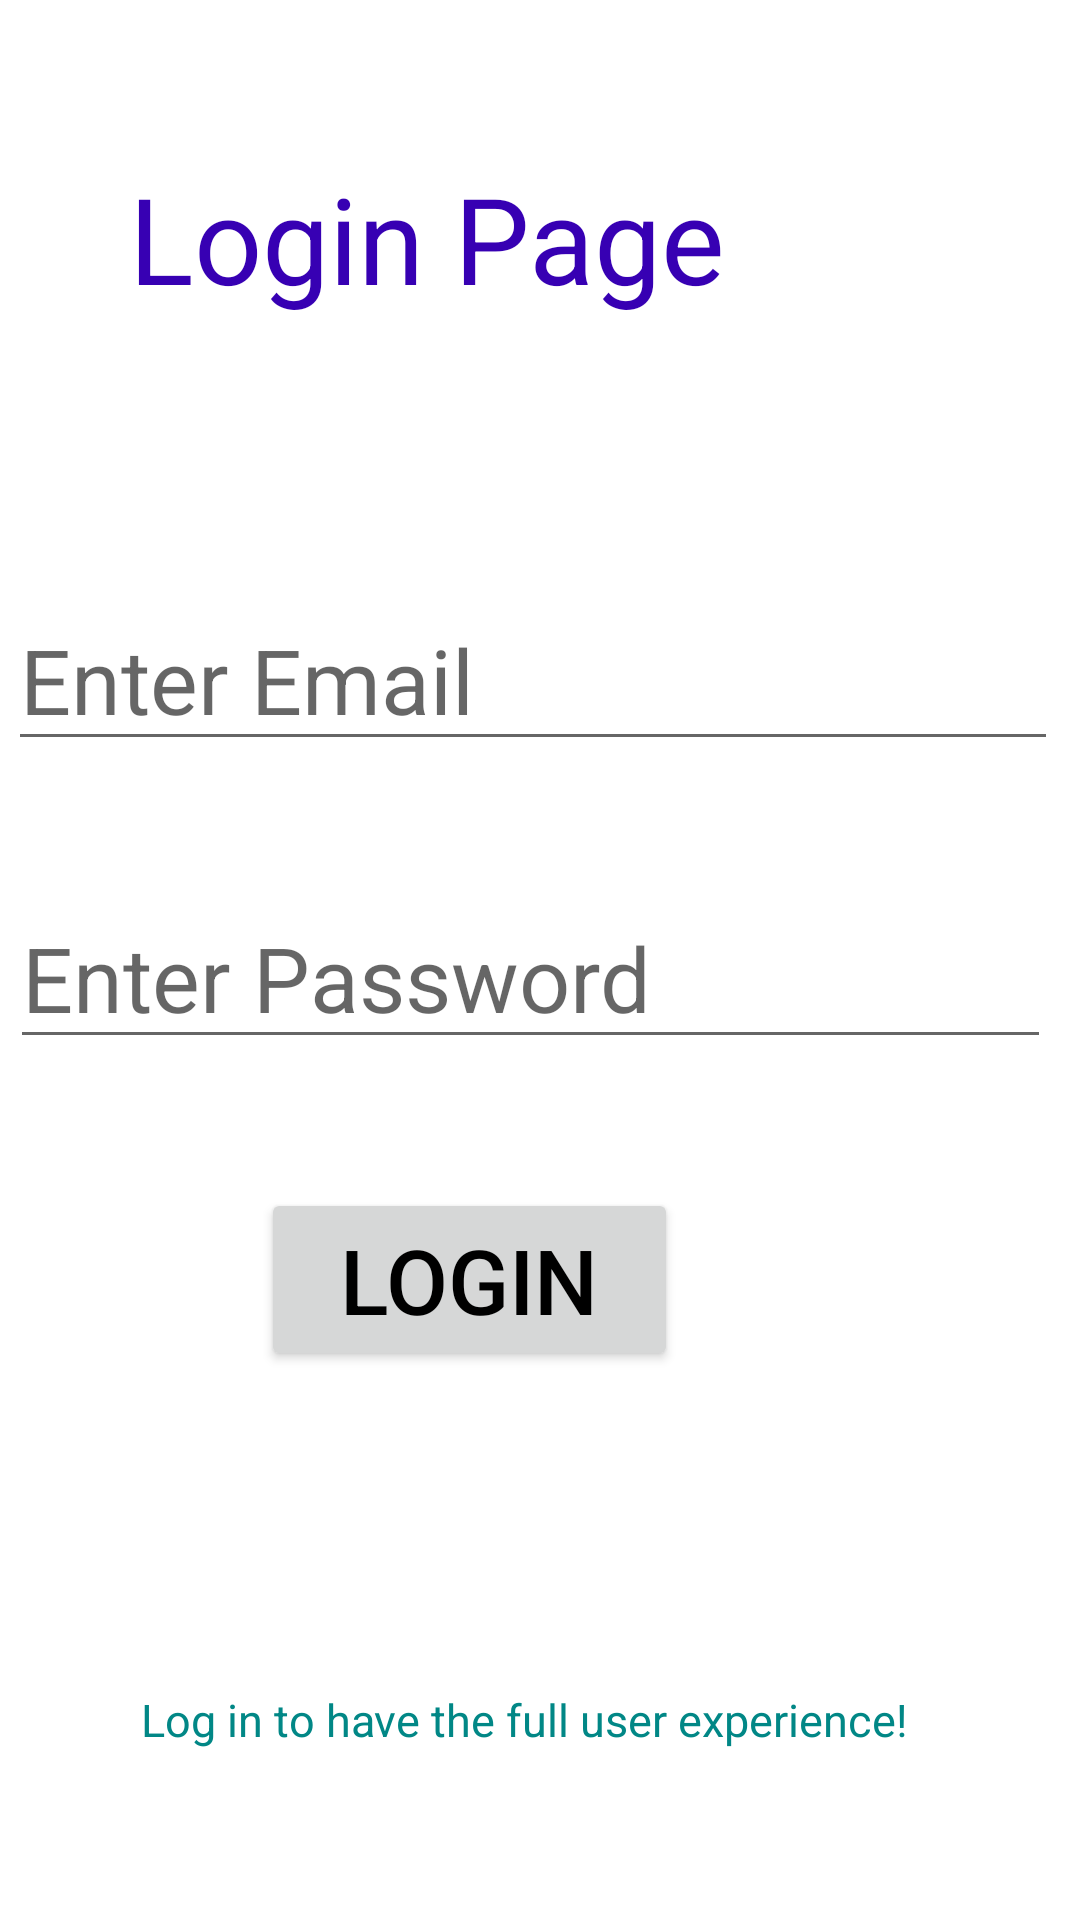

The Android layout XML behind this screen, and the referenced resources:
<!-- AndroidManifest.xml: application theme Theme.Forlogin -->
<!-- res/layout/activity_login.xml -->
<?xml version="1.0" encoding="utf-8"?>
<androidx.constraintlayout.widget.ConstraintLayout xmlns:android="http://schemas.android.com/apk/res/android"
    xmlns:app="http://schemas.android.com/apk/res-auto"
    xmlns:tools="http://schemas.android.com/tools"
    android:layout_width="match_parent"
    android:layout_height="match_parent"
    tools:context=".LoginActivity">

    <TextView
        android:id="@+id/Txt_Log"
        android:layout_width="256dp"
        android:layout_height="63dp"
        android:layout_marginTop="52dp"
        android:layout_marginBottom="488dp"
        android:text="Login Page"
        android:textColor="@color/purple_700"
        android:textSize="40sp"
        app:layout_constraintBottom_toBottomOf="parent"
        app:layout_constraintEnd_toEndOf="parent"
        app:layout_constraintHorizontal_bias="0.412"
        app:layout_constraintStart_toStartOf="parent"
        app:layout_constraintTop_toTopOf="parent"
        app:layout_constraintVertical_bias="0.02" />

    <Button
        android:id="@+id/btn_login"
        android:layout_width="139dp"
        android:layout_height="61dp"
        android:layout_marginBottom="183dp"
        android:hint="Login"
        android:text="Login"
        android:textColor="@color/black"
        android:textSize="30sp"
        app:layout_constraintBottom_toBottomOf="parent"
        app:layout_constraintEnd_toEndOf="parent"
        app:layout_constraintHorizontal_bias="0.393"
        app:layout_constraintStart_toStartOf="parent" />

    <EditText
        android:id="@+id/Edit_pass"
        android:layout_width="347dp"
        android:layout_height="55dp"
        android:layout_marginBottom="287dp"
        android:ems="10"
        android:hint="Enter Password"
        android:inputType="textPassword"
        android:textColor="@color/purple_500"
        android:textSize="30sp"
        app:layout_constraintBottom_toBottomOf="parent"
        app:layout_constraintEnd_toEndOf="parent"
        app:layout_constraintHorizontal_bias="0.25"
        app:layout_constraintStart_toStartOf="parent" />

    <EditText
        android:id="@+id/Edit_loginEmail"
        android:layout_width="wrap_content"
        android:layout_height="wrap_content"
        android:layout_marginTop="176dp"
        android:layout_marginBottom="366dp"
        android:ems="10"
        android:hint="Enter Email"
        android:inputType="textEmailAddress"
        android:textColor="@color/black"
        android:textSize="30sp"
        app:layout_constraintBottom_toBottomOf="parent"
        app:layout_constraintEnd_toEndOf="parent"
        app:layout_constraintHorizontal_bias="0.262"
        app:layout_constraintStart_toStartOf="parent"
        app:layout_constraintTop_toTopOf="parent" />

    <TextView
        android:id="@+id/Txt_Login"
        android:layout_width="266dp"
        android:layout_height="34dp"
        android:layout_marginBottom="43dp"
        android:text="Log in to have the full user experience!"
        android:textColor="@color/teal_700"
        android:textSize="15sp"
        app:layout_constraintBottom_toBottomOf="parent"
        app:layout_constraintEnd_toEndOf="parent"
        app:layout_constraintStart_toStartOf="parent" />
</androidx.constraintlayout.widget.ConstraintLayout>
<!-- resources referenced by this layout -->
<resources>
  <style name="Theme.Forlogin" parent="Theme.MaterialComponents.DayNight.DarkActionBar">
          
          <item name="colorPrimary">@color/purple_500</item>
          <item name="colorPrimaryVariant">@color/purple_700</item>
          <item name="colorOnPrimary">@color/white</item>
          
          <item name="colorSecondary">@color/teal_200</item>
          <item name="colorSecondaryVariant">@color/teal_700</item>
          <item name="colorOnSecondary">@color/black</item>
          
          <item name="android:statusBarColor">?attr/colorPrimaryVariant</item>
          
      </style>
  <!-- not gathered from this repository: default colours our renderer supplied (Android Studio template values) -->
  <color name="purple_500">#FF6200EE</color>
  <color name="purple_700">#FF3700B3</color>
  <color name="teal_200">#FF03DAC5</color>
  <color name="teal_700">#FF018786</color>
  <color name="black">#FF000000</color>
  <color name="white">#FFFFFFFF</color>
</resources>
